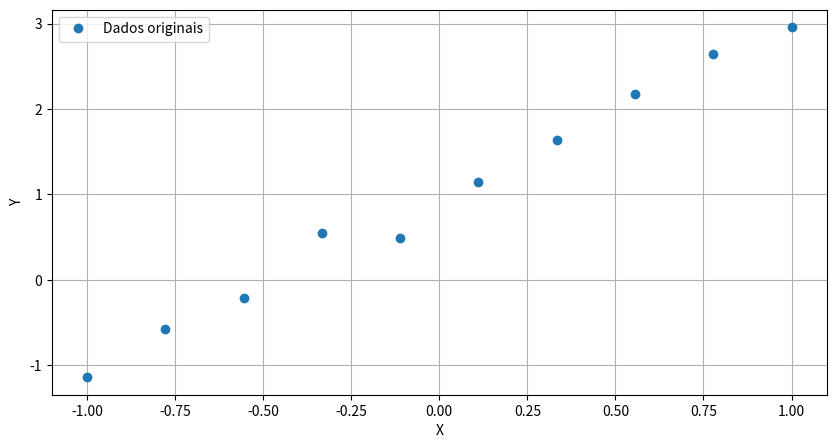
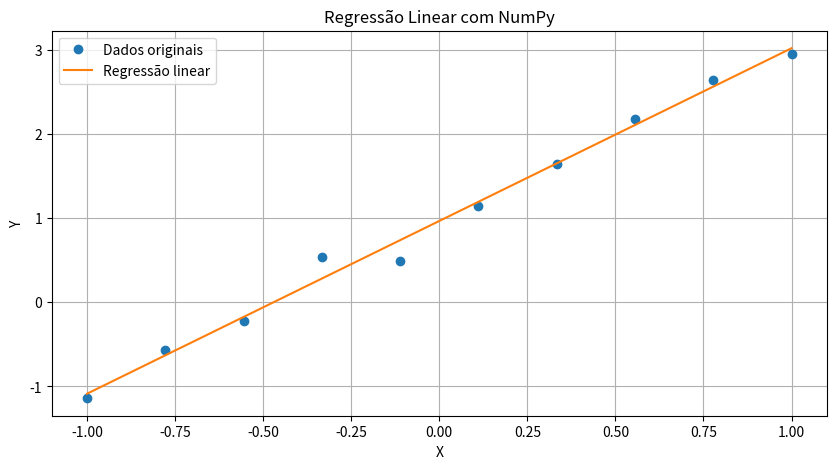

Write the Python code that produced these figures, in order.
#Regressão Linear com NumPy
import matplotlib.pyplot as plt  #visualização de dados
import numpy as np

x = [-1., -0.77777778, -0.55555556, -0.33333333, -0.11111111, 0.11111111, 0.33333333, 0.55555556, 0.77777778, 1.]
y = [-1.13956201, -0.57177999, -0.21697033, 0.5425699, 0.49406657, 1.14972239, 1.64228553, 2.1749824, 2.64773614, 2.95684202]

#plot de dados
plt.figure(figsize=(10,5))  #instancia um objeto figura e define o tamanho
plt.plot(x,y,'o',label='Dados originais')  #plotando os dados. 'o' é scatterplot, se tirar ele plota do tipo linha
plt.legend()  #para expor o label 'Dados originais'
plt.xlabel('X')  #nome do eixo X
plt.ylabel('Y')  #nome do eixo Y
plt.grid()  #desenha as grids na figura

#A regressão linear é calculada pela matriz pseudo inversa de X multiplicada por Y:  Xbeta=y
#A pseudo-inversa de X pode ser dada pelo método np.linalg.pinv(X)
#beta= pseudo-inv*y

#Iremos estimar uma função do tipo y=a*x+1*b
#transformando para numpy e vetor coluna
x,y=np.array(x).reshape(-1,1), np.array(y).reshape(-1,1)   #o -1 indica que quero ignorar a qtd de linhas

#adicionando bias: para estimar o termo b
X=np.hstack((x,(np.ones(x.shape))))  #adc coluna de 1 no array x. Pois o B é multiplicado por 1 na função  O hstack concatena 2 arrays

#estimando a e b:
beta=np.linalg.pinv(X).dot(y)
print('a estimado: ', beta[0][0])
print('b estimado: ', beta[1][0])

#plotando com o método
plt.figure(figsize=(10,5))
plt.plot(x,y,'o',label='Dados originais')
plt.plot(x,X.dot(beta),label='Regressão linear')
plt.legend()
plt.xlabel('X')
plt.ylabel('Y')
plt.title('Regressão Linear com NumPy')
plt.grid()
plt.show()